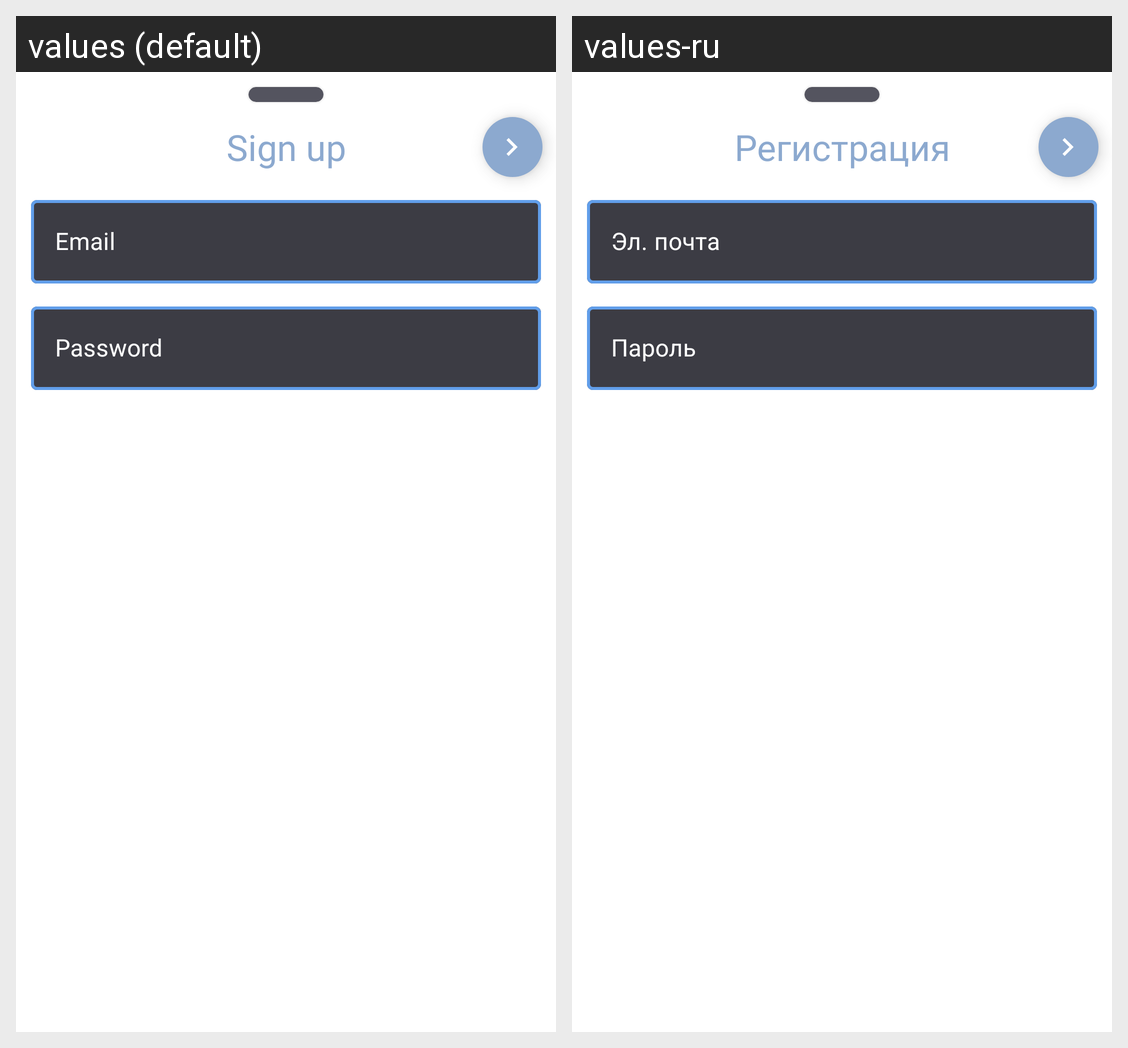

The Android screen above is rendered under two locales of the same app. Produce the string resources it draws, with the default and per-locale values.
Android screen res/layout/bottom_sheet_account_login.xml rendered under 2 locales, left to right: values (default), values-ru. Device: Nexus 5 (rendered at 1080×1920; each locale shown at half size, 540×960, under a caption strip naming it); theme Theme.DailyDay.Gray.
Strings drawn on this screen, with the default value and each locale's value (text and hints the layout hard-codes, and strings that could not be matched under every locale, appear in the picture but are not listed):

sign_up_2
  values: Sign up
  values-ru: Регистрация

email
  values: Email
  values-ru: Эл. почта

password
  values: Password
  values-ru: Пароль
